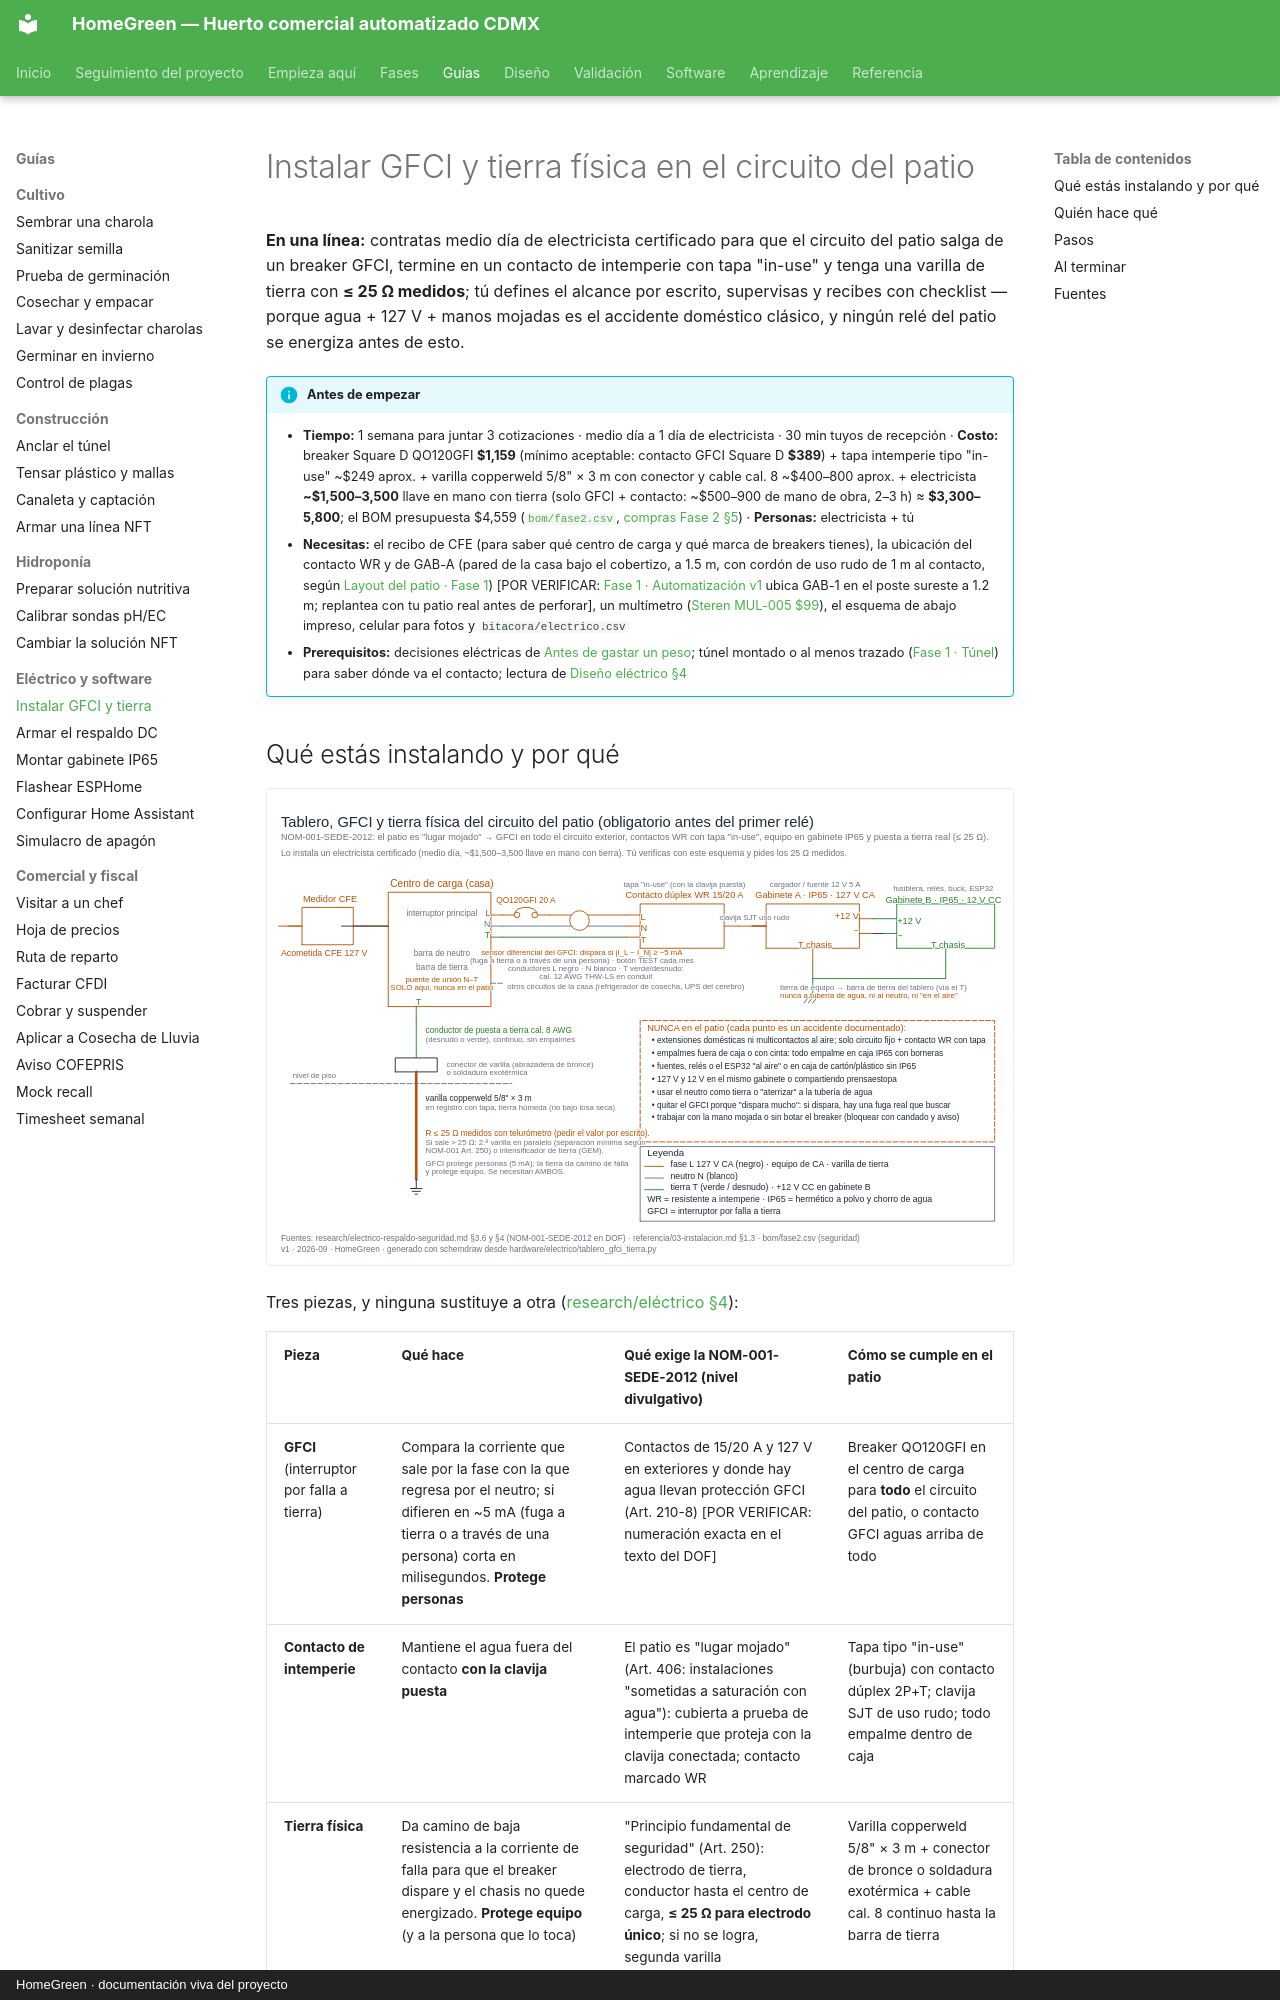

repository: AndresIslas99/HomeGreen · page: guias/instalar-gfci-y-tierra/index.html · generator: mkdocs · copyright: HomeGreen · documentación viva del proyecto

# Instalar GFCI y tierra física en el circuito del patio

**En una línea:** contratas medio día de electricista certificado para que el circuito del patio salga de un breaker GFCI, termine en un contacto de intemperie con tapa "in-use" y tenga una varilla de tierra con **≤ 25 Ω medidos**; tú defines el alcance por escrito, supervisas y recibes con checklist — porque agua + 127 V + manos mojadas es el accidente doméstico clásico, y ningún relé del patio se energiza antes de esto.

!!! info "Antes de empezar"
    - **Tiempo:** 1 semana para juntar 3 cotizaciones · medio día a 1 día de electricista · 30 min tuyos de recepción · **Costo:** breaker Square D QO120GFI **$1,159** (mínimo aceptable: contacto GFCI Square D **$389**) + tapa intemperie tipo "in-use" ~$249 aprox. + varilla copperweld 5/8" × 3 m con conector y cable cal. 8 ~$400–800 aprox. + electricista **~$1,500–3,500** llave en mano con tierra (solo GFCI + contacto: ~$500–900 de mano de obra, 2–3 h) ≈ **$3,300–5,800**; el BOM presupuesta $4,559 ([`bom/fase2.csv`](https://github.com/AndresIslas99/HomeGreen/blob/main/bom/fase2.csv), [compras Fase 2 §5](../fases/fase-2/compras.md)) · **Personas:** electricista + tú
    - **Necesitas:** el recibo de CFE (para saber qué centro de carga y qué marca de breakers tienes), la ubicación del contacto WR y de GAB-A (pared de la casa bajo el cobertizo, a 1.5 m, con cordón de uso rudo de 1 m al contacto, según [Layout del patio · Fase 1](../diseno/layout-patio.md)) [POR VERIFICAR: [Fase 1 · Automatización v1](../fases/fase-1/automatizacion-v1.md) ubica GAB-1 en el poste sureste a 1.2 m; replantea con tu patio real antes de perforar], un multímetro ([Steren MUL-005 $99](https://www.steren.com.mx/multimetro-compacto-economico.html)), el esquema de abajo impreso, celular para fotos y `bitacora/electrico.csv`
    - **Prerequisitos:** decisiones eléctricas de [Antes de gastar un peso](../empieza-aqui/antes-de-gastar-un-peso.md); túnel montado o al menos trazado ([Fase 1 · Túnel](../fases/fase-1/tunel.md)) para saber dónde va el contacto; lectura de [Diseño eléctrico §4](../diseno/electrico.md)
